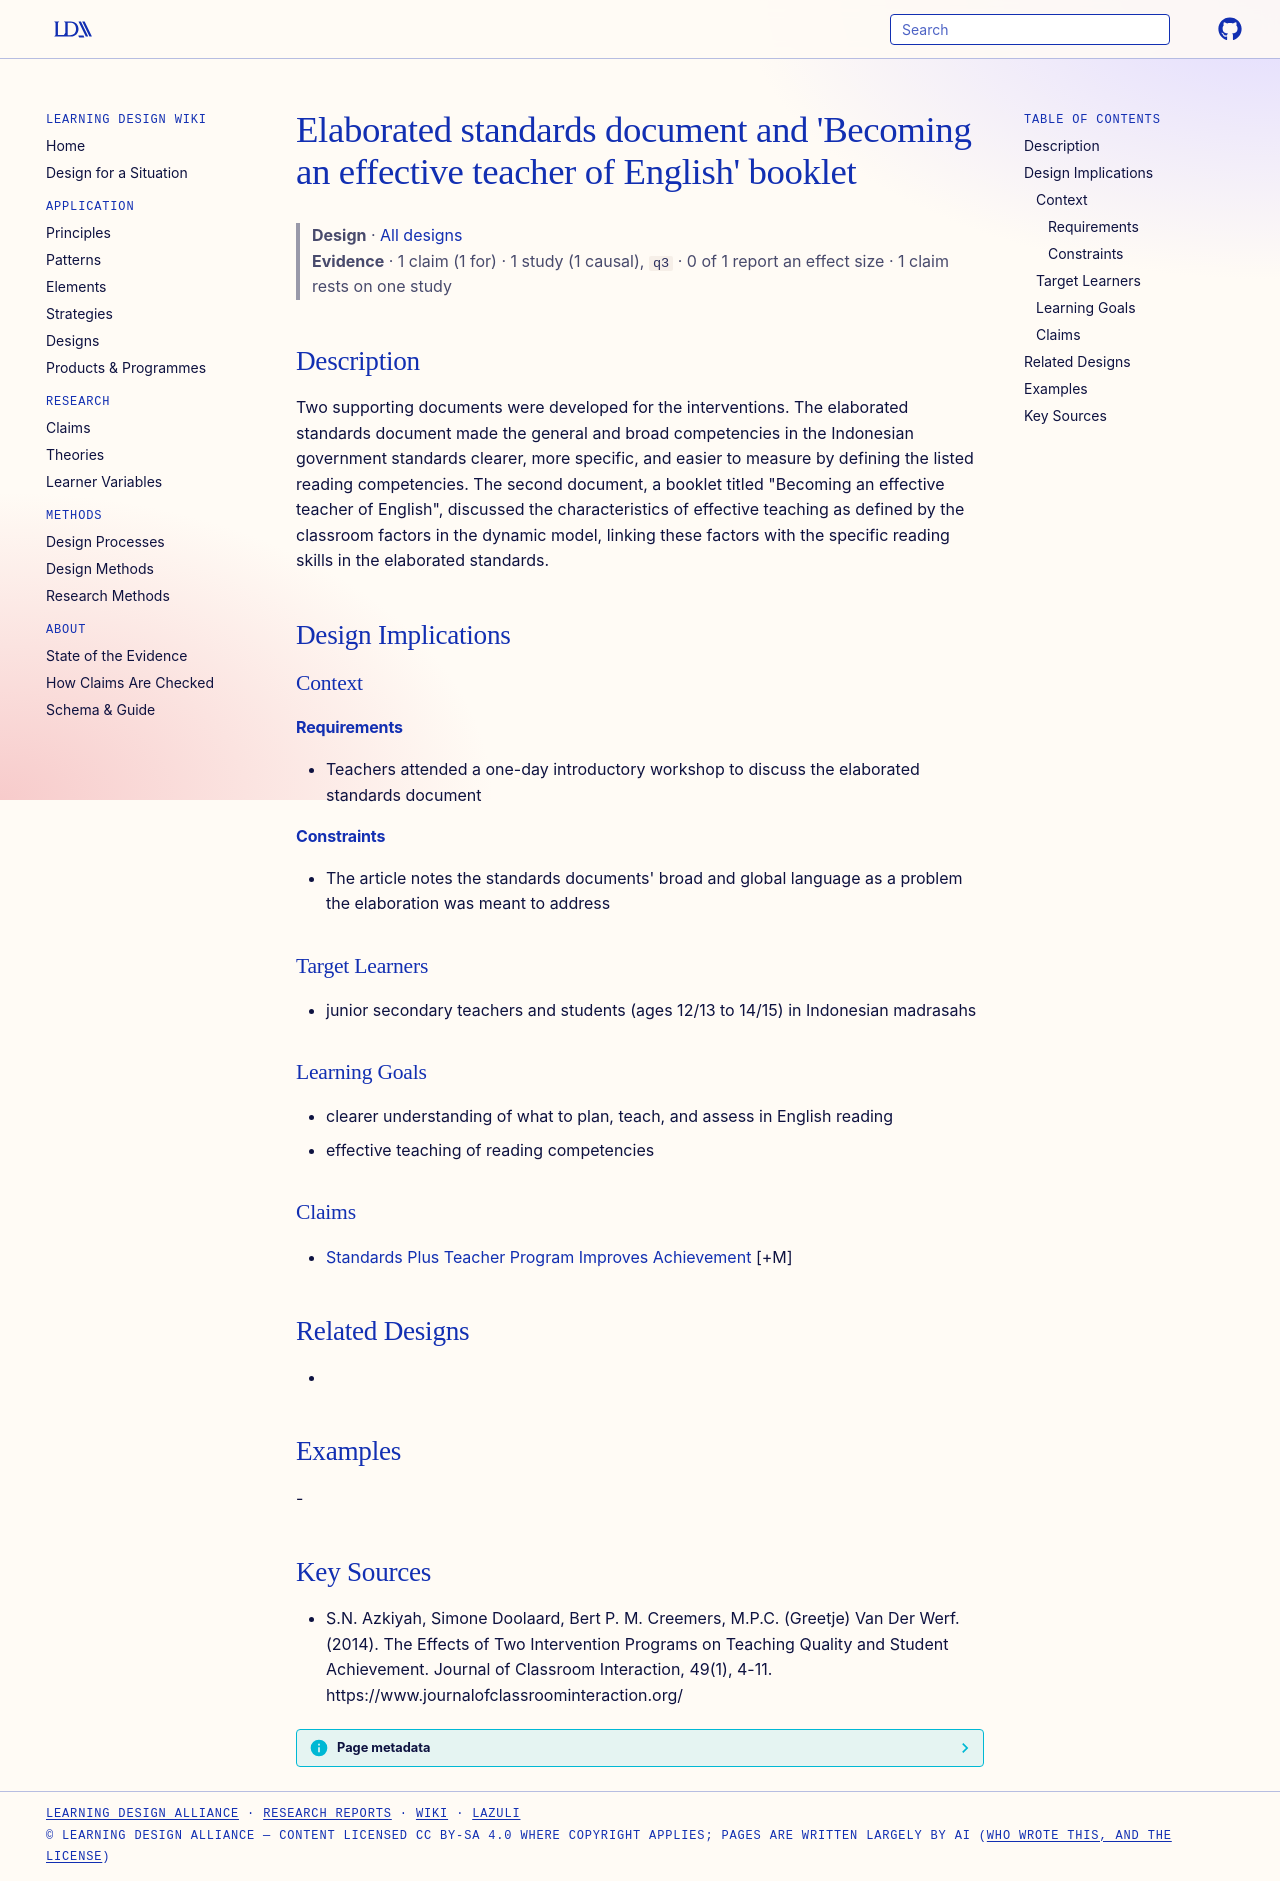

repository: Learning-Design-Alliance/learning-wiki · page: designs/elaborated-standards-and-effective-teaching-booklet/index.html · generator: mkdocs

---
type: design
id: elaborated-standards-and-effective-teaching-booklet
title: "Elaborated standards document and 'Becoming an effective teacher of English' booklet"
description: Two supporting documents were developed for the interventions.
status: review
generated:
  by: "process:settle-candidates"
  at: 2026-11-02
sources:
  - id: sn-azkiyah-2014
    resource: "https://www.journalofclassroominteraction.org/"
    title: "S.N. Azkiyah, Simone Doolaard, Bert P. M. Creemers, M.P.C. (Greetje) Van Der Werf. (2014). The Effects of Two Intervention Programs on Teaching Quality and Student Achievement. Journal of Classroom Interaction, 49(1), 4-11. https://www.journalofclassroominteraction.org/"
    author: S.N. Azkiyah, Simone Doolaard, Bert P. M. Creemers, M.P.C. (Greetje) Van Der Werf
---

# Elaborated standards document and 'Becoming an effective teacher of English' booklet

> **Design** · [All designs](index.md)
> **Evidence** · 1 claim (1 for) · 1 study (1 causal), `q3` · 0 of 1 report an effect size · 1 claim rests on one study

## Description
Two supporting documents were developed for the interventions. The elaborated standards document made the general and broad competencies in the Indonesian government standards clearer, more specific, and easier to measure by defining the listed reading competencies. The second document, a booklet titled "Becoming an effective teacher of English", discussed the characteristics of effective teaching as defined by the classroom factors in the dynamic model, linking these factors with the specific reading skills in the elaborated standards.

## Design Implications

### Context
#### Requirements
- Teachers attended a one-day introductory workshop to discuss the elaborated standards document
#### Constraints
- The article notes the standards documents' broad and global language as a problem the elaboration was meant to address

### Target Learners
- junior secondary teachers and students (ages 12/13 to 14/15) in Indonesian madrasahs

### Learning Goals
- clearer understanding of what to plan, teach, and assess in English reading
- effective teaching of reading competencies

### Claims
- [Standards Plus Teacher Program Improves Achievement](../claims/standards-plus-teacher-program-improves-achievement.md) [+M]

## Related Designs
- 

## Examples
-

## Key Sources
- S.N. Azkiyah, Simone Doolaard, Bert P. M. Creemers, M.P.C. (Greetje) Van Der Werf. (2014). The Effects of Two Intervention Programs on Teaching Quality and Student Achievement. Journal of Classroom Interaction, 49(1), 4-11. https://www.journalofclassroominteraction.org/
